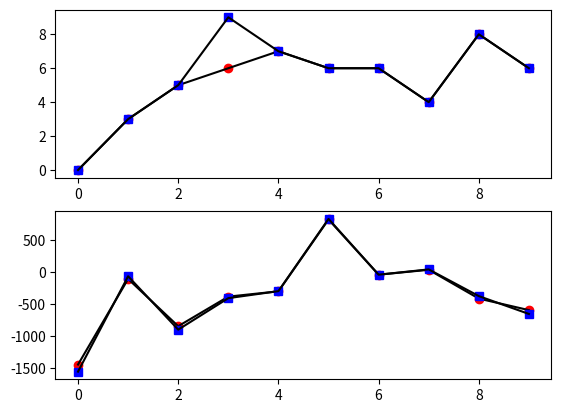

Reproduce this figure in Python.
import numpy as np
import matplotlib.pyplot as plt


def ind_vector_gen(low, high, size):
    """
    Generate a basis with dimensions size.
    :param low: The lowest value in the basis
    :param high: The highest value in the basis
    :param size: The size of the basis
    :return: The generated basis
    """
    ind = False
    while not ind:
        basis = np.random.randint(low=low, high=high, size=size)
        if np.linalg.det(basis) != 0 and np.linalg.det(basis) < size[0] and np.linalg.det(basis) > -size[0]:
            ind = True
        if sum(basis[0]) == 0 or sum(basis[1]) == 0:
            ind = False
    return basis


def convolve(vec, basis):
    """
    Convolve every column vectors in basis with vector vec, concatenate all results and return.
    :param vector: The vector that need convolve
    :param basis: The basis
    :return: The concatenated convolving results.
    """
    size = np.shape(basis)
    length = np.shape(vec)

    res = []
    for v in basis:
        res = res + list(np.convolve(vec, v, 'valid'))
    return res



if __name__ == '__main__':
    length = 10
    b_size = (10,10)
    low = -2
    high = 2

    v1 = np.random.randint(low=0, high=10, size=length)
    v2 = np.copy(v1)
    v2[3] = v2[3] + 3
    # v2 = np.random.randint(low=0, high=10, size=length)
    basis = ind_vector_gen(low, high, b_size)

    # evenly sampled time at 200ms intervals
    t1 = np.arange(0, length, 1)
    t2 = np.arange(0, length, 1)

    r1 = convolve(v1, basis)
    r2 = convolve(v2, basis)

    r1 = convolve(r1, basis)
    r2 = convolve(r2, basis)

    r1 = convolve(r1, basis)
    r2 = convolve(r2, basis)

    plt.figure(1)
    plt.subplot(211)
    plt.plot(t1, v1, 'ro', t1, v1, 'k', t1, v2, 'bs', t1, v2, 'k')

    # red dashes, blue squares and green triangles
    plt.subplot(212)
    plt.plot(t2, r1, 'ro', t2, r1, 'k', t2, r2, 'bs', t2, r2, 'k')
    plt.show()